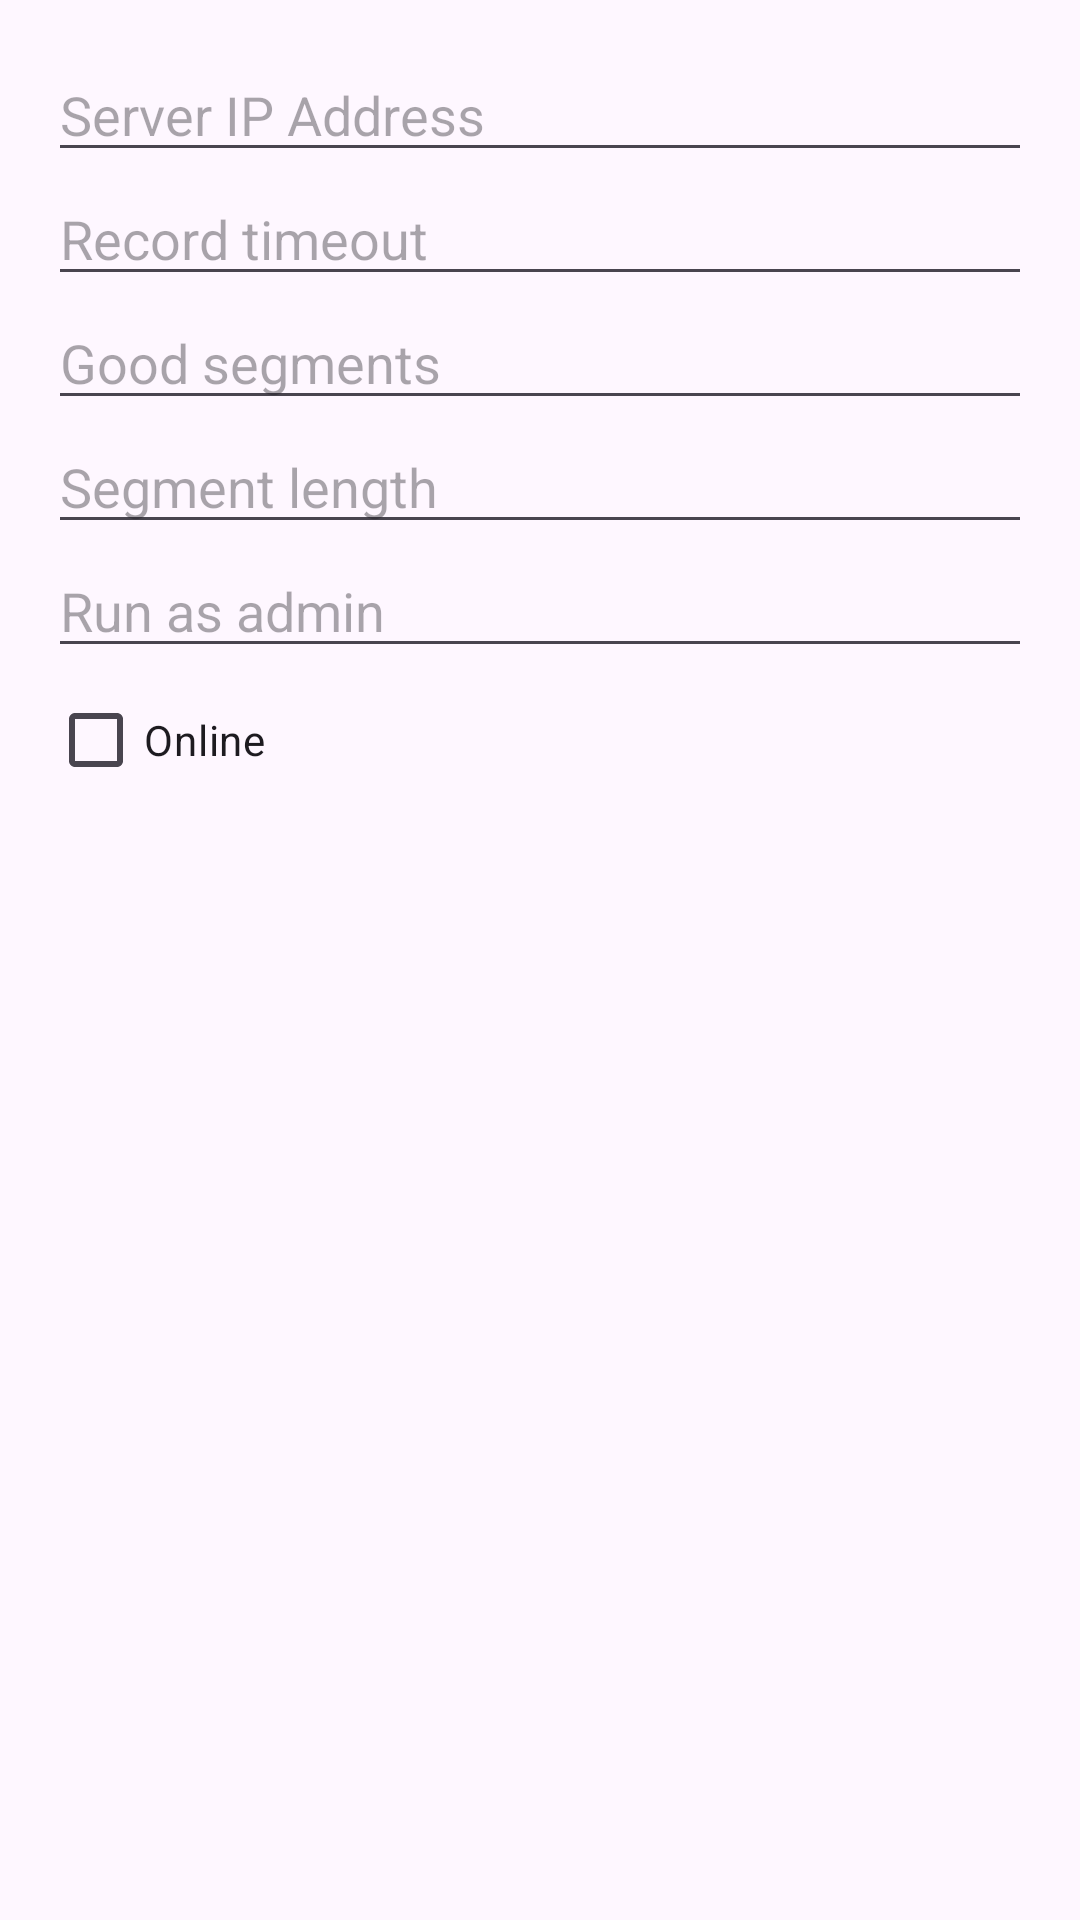

Android layout source for this screen:
<!-- AndroidManifest.xml: application theme Theme.HelloWorldApp -->
<!-- res/layout/dialog_settings.xml -->
<?xml version="1.0" encoding="utf-8"?>
<ScrollView
    xmlns:android="http://schemas.android.com/apk/res/android"
    android:layout_width="match_parent"
    android:layout_height="wrap_content">

    <LinearLayout
        android:layout_width="match_parent"
        android:layout_height="wrap_content"
        android:orientation="vertical"
        android:padding="16dp">

        <EditText
            android:id="@+id/edit_server_ip"
            android:layout_width="match_parent"
            android:layout_height="wrap_content"
            android:hint="Server IP Address"/>

        <EditText
            android:id="@+id/edit_timeout"
            android:layout_width="match_parent"
            android:layout_height="wrap_content"
            android:hint="Record timeout"
            android:inputType="number"/>

        <EditText
            android:id="@+id/edit_num_chunks"
            android:layout_width="match_parent"
            android:layout_height="wrap_content"
            android:hint="Good segments"
            android:inputType="number"/>

        <EditText
            android:id="@+id/edit_chunk_length"
            android:layout_width="match_parent"
            android:layout_height="wrap_content"
            android:hint="Segment length"
            android:inputType="number"/>

        <EditText
            android:id="@+id/admin_rights"
            android:layout_width="match_parent"
            android:layout_height="wrap_content"
            android:hint="Run as admin"
            android:inputType="text"/>

        <CheckBox
            android:id="@+id/checkbox_online"
            android:layout_width="wrap_content"
            android:layout_height="wrap_content"
            android:text="Online"/>

    </LinearLayout>
</ScrollView>
<!-- resources referenced by this layout -->
<resources>
  <style name="Theme.HelloWorldApp" parent="Theme.Material3.Light.NoActionBar">
          
          <item name="colorPrimary">@color/purple_700</item>
          <item name="colorPrimaryVariant">@color/purple_700</item>
          <item name="colorOnPrimary">@color/white</item>
          
          <item name="colorSecondary">@color/teal_200</item>
          <item name="colorSecondaryVariant">@color/teal_700</item>
          <item name="colorOnSecondary">@color/black</item>
          
          <item name="android:statusBarColor" tools:targetApi="l">@color/purple_700</item>
          <item name="android:navigationBarColor">@android:color/white</item>
          <item name="android:windowLightStatusBar">true</item> 
      </style>
  <color name="purple_700">#FF3700B3</color>
  <color name="white">#FFFFFFFF</color>
  <color name="teal_200">#FF03DAC5</color>
  <color name="teal_700">#FF018786</color>
  <color name="black">#FF000000</color>
</resources>
